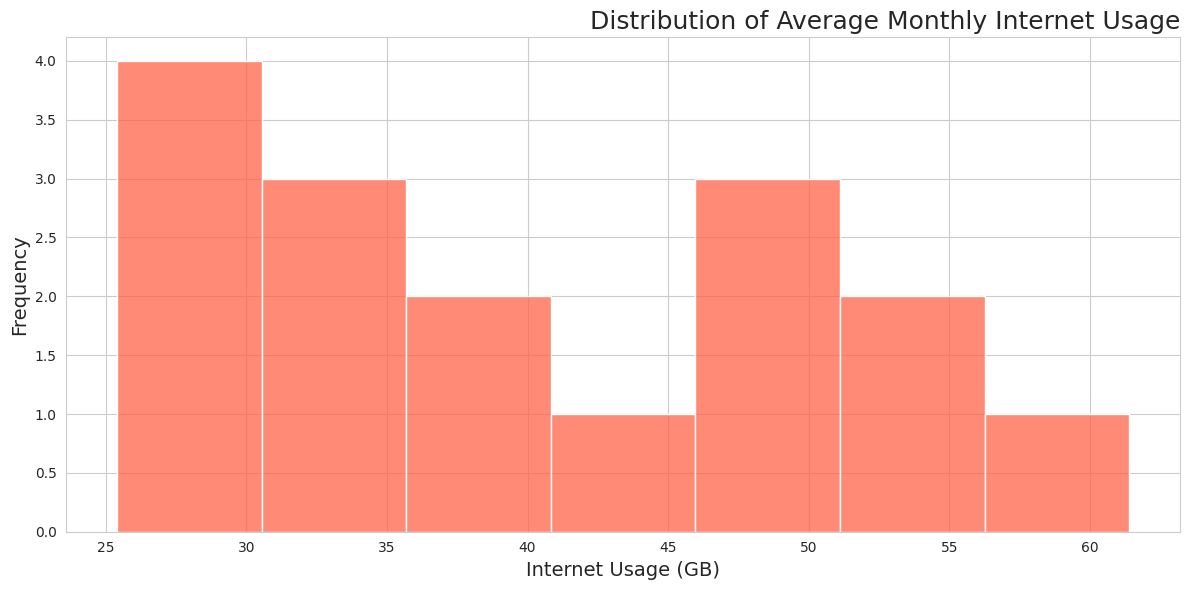

Write the Python code that produced this figure.

import seaborn as sns
import matplotlib.pyplot as plt

# Data: Average Monthly Internet Usage (GB)
internet_usage = [
    25.4, 30.2, 45.6, 32.1, 27.5, 38.3, 50.7, 34.9, 40.5, 29.3,
    33.8, 47.2, 55.0, 61.4, 48.9, 53.3
]

# Set the aesthetic style of the plots
sns.set_style('whitegrid')

# Create a figure and a set of subplots with custom dimensions
plt.figure(figsize=(12, 6))

# Create the histogram with customizations
ax = sns.histplot(internet_usage, bins=6, kde=False, color='#FF6347', binwidth=5)

# Customize the axes labels and the chart title
ax.set_title('Distribution of Average Monthly Internet Usage', fontsize=18, loc='right')
ax.set_xlabel('Internet Usage (GB)', fontsize=14)
ax.set_ylabel('Frequency', fontsize=14)

# Finalize and display the plot
plt.tight_layout()
plt.show()
